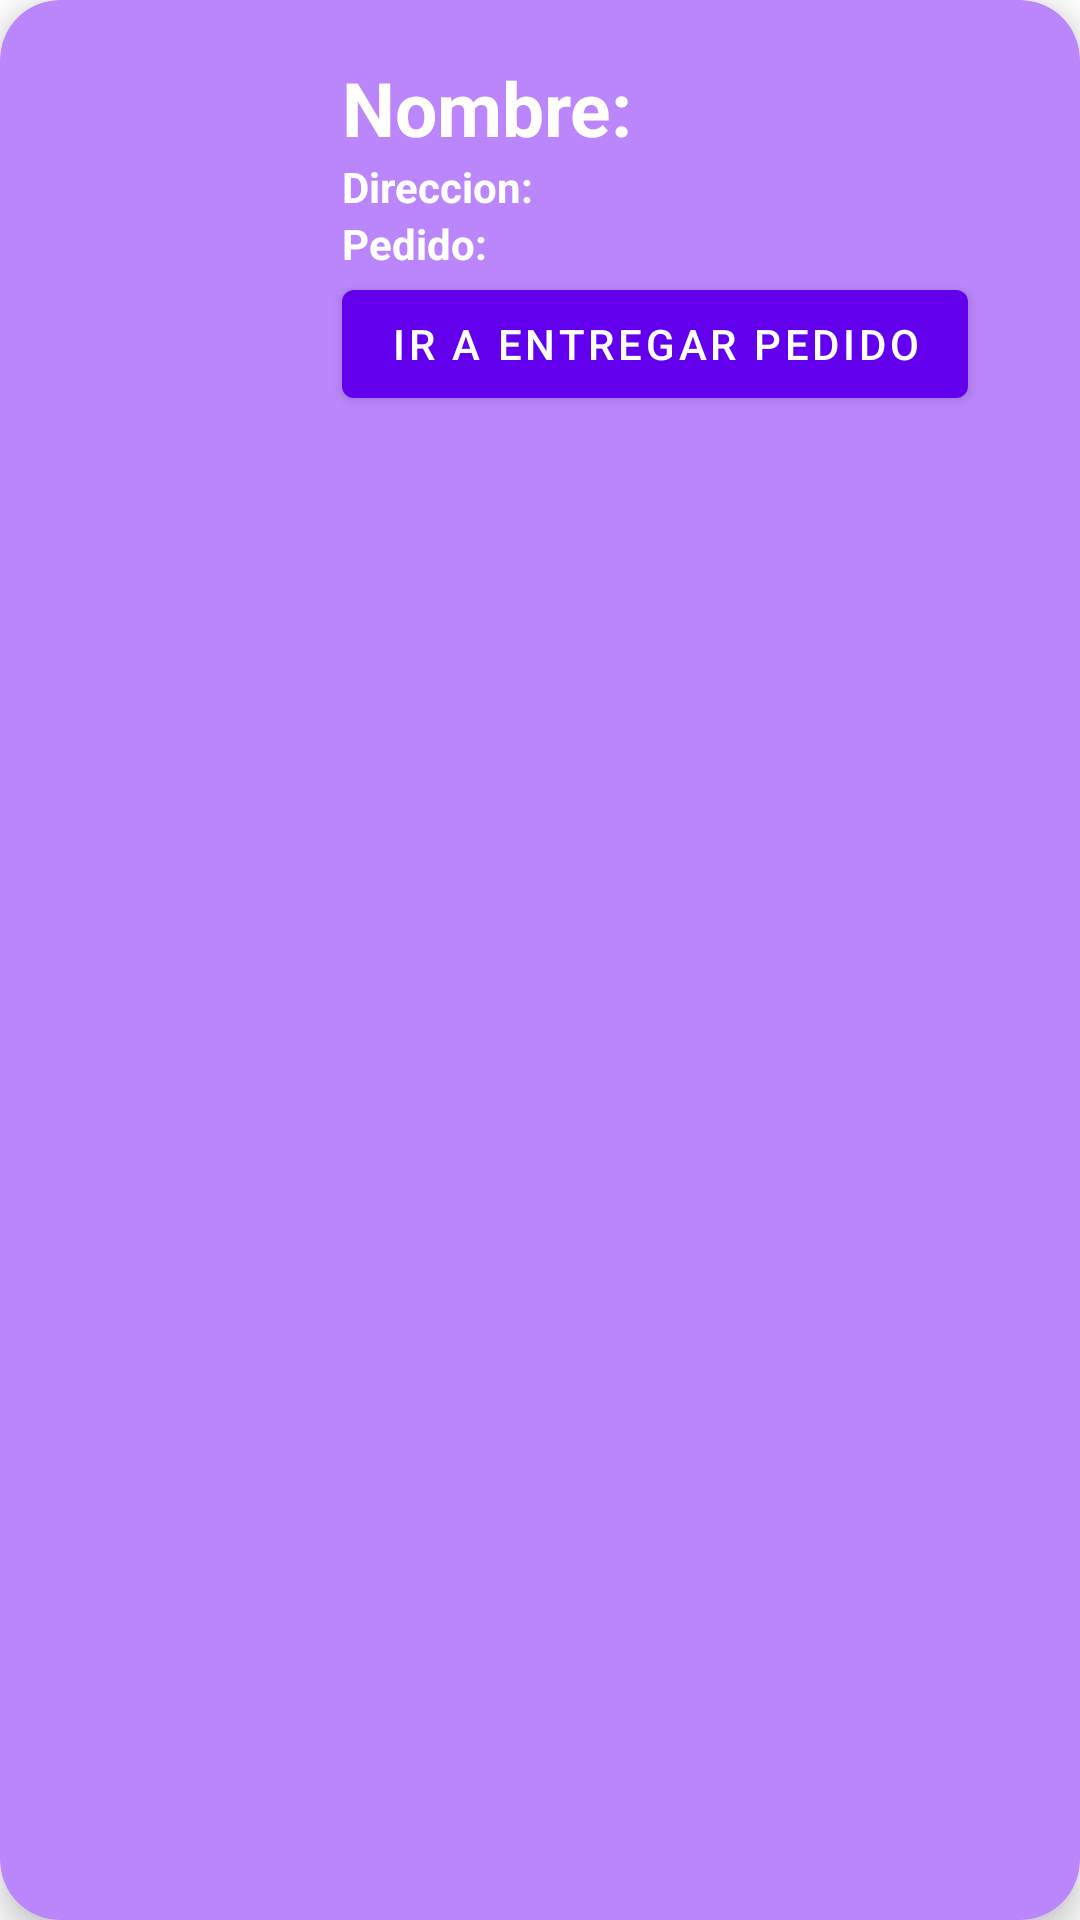

Reconstruct the res/layout file that produces this screen, plus the resources it refers to.
<!-- AndroidManifest.xml: application theme Theme.RoyalCookie -->
<!-- res/layout/cardview.xml -->
<?xml version="1.0" encoding="utf-8"?>
<androidx.cardview.widget.CardView
    xmlns:android="http://schemas.android.com/apk/res/android"
    xmlns:card_view="http://schemas.android.com/apk/res-auto"
    android:layout_width="match_parent"
    android:layout_height="wrap_content"
    android:id="@+id/cardview"
    android:layout_margin="12dp"
    card_view:cardBackgroundColor="@color/purple_200"
    card_view:cardCornerRadius="20dp"
    card_view:cardElevation="6dp"
    card_view:contentPadding="4dp">
    
    <RelativeLayout
        android:layout_width="match_parent"
        android:layout_height="wrap_content"
        android:padding="15dp">

        <ImageView
            android:layout_width="80dp"
            android:layout_height="80dp"
            android:id="@+id/item_imagen"
            android:layout_alignParentStart="true"
            android:layout_alignParentLeft="true"
            android:layout_alignParentTop="true"
            android:layout_marginEnd="15dp"
            android:layout_marginRight="15dp"
            android:contentDescription="@string/todo" />

        <TextView
            android:layout_width="wrap_content"
            android:layout_height="wrap_content"
            android:text="@string/txtNombre"
            android:textColor="@color/white"
            android:id="@+id/txtNombre"
            android:textStyle="bold"
            android:layout_toEndOf="@+id/item_imagen"
            android:layout_toRightOf="@+id/item_imagen"
            android:layout_alignParentTop="true"
            android:textSize="25sp"/>
        <TextView
            android:layout_width="wrap_content"
            android:layout_height="wrap_content"
            android:text="@string/txtDireccion"
            android:textColor="@color/white"
            android:id="@+id/txtDireccion"
            android:textStyle="bold"
            android:layout_toEndOf="@+id/item_imagen"
            android:layout_toRightOf="@+id/item_imagen"
            android:layout_below="@id/txtNombre"/>

        <TextView
            android:layout_width="wrap_content"
            android:layout_height="wrap_content"
            android:text="@string/txtPedido"
            android:textColor="@color/white"
            android:id="@+id/txtPedido"
            android:textStyle="bold"
            android:layout_toEndOf="@+id/item_imagen"
            android:layout_toRightOf="@+id/item_imagen"
            android:layout_below="@id/txtDireccion"/>

        <Button
            android:layout_width="wrap_content"
            android:layout_height="wrap_content"
            android:id="@+id/btnTermina"
            android:layout_toEndOf="@id/item_imagen"
            android:layout_below="@id/txtPedido"
            android:text="@string/entregaP"/>



    </RelativeLayout>


</androidx.cardview.widget.CardView>
<!-- resources referenced by this layout -->
<resources>
  <string name="entregaP">Ir a entregar pedido </string>
  <string name="todo">TODO</string>
  <string name="txtDireccion">Direccion: </string>
  <string name="txtNombre">Nombre: </string>
  <string name="txtPedido">Pedido: </string>
  <style name="Theme.RoyalCookie" parent="Theme.MaterialComponents.DayNight.DarkActionBar">
          
          <item name="colorPrimary">@color/purple_500</item>
          <item name="colorPrimaryVariant">@color/purple_700</item>
          <item name="colorOnPrimary">@color/white</item>
          
          <item name="colorSecondary">@color/teal_200</item>
          <item name="colorSecondaryVariant">@color/teal_700</item>
          <item name="colorOnSecondary">@color/black</item>
          
          <item name="android:statusBarColor">?attr/colorPrimaryVariant</item>
          
      </style>
  <!-- not gathered from this repository: default colours our renderer supplied (Android Studio template values) -->
  <color name="purple_200">#FFBB86FC</color>
  <color name="purple_500">#FF6200EE</color>
  <color name="purple_700">#FF3700B3</color>
  <color name="teal_200">#FF03DAC5</color>
  <color name="teal_700">#FF018786</color>
  <color name="black">#FF000000</color>
  <color name="white">#FFFFFFFF</color>
</resources>
